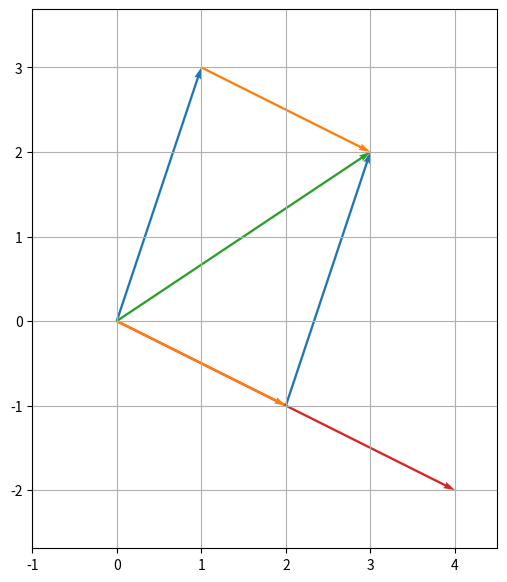
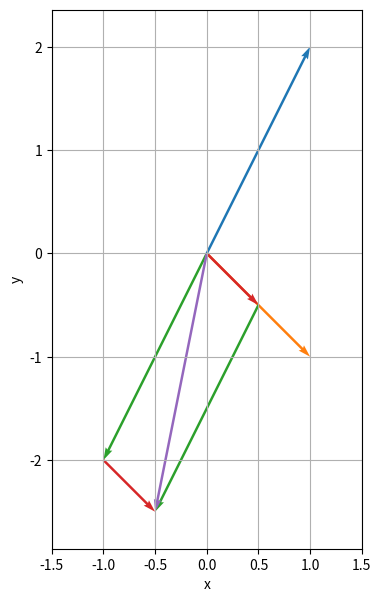

Python code for these plots, in order:
import numpy as np
import matplotlib.pyplot as plt

# Definition der Vektoren
a = np.array([1,3])
b = np.array([2,-1])
c = a + b # Beispiel: Vektoraddition
d = 2 * b # Beispiel: Skalarmultiplikation

# Abbildung plotten
config = {"angles":'xy', "scale_units":'xy', "scale":1, "width":0.005}
plt.figure(figsize=[6,7])
plt.quiver(0,0,*a, **config, color="tab:blue")
plt.quiver(*b,*a, **config, color="tab:blue")
plt.quiver(0,0,*d, **config, color="tab:red")
plt.quiver(0,0,*b, **config, color="tab:orange")
plt.quiver(*a,*b, **config, color="tab:orange")
plt.quiver(0,0,*c, **config, color="tab:green")
plt.axis("equal"); plt.xlim([-1,4.5]); plt.ylim([-3,4]); plt.grid()
plt.show()

# Definition der Vektoren
a = np.array([1,2])
b = np.array([1,-1])
c = -a
d = 0.5*b
e = c+d

# Abbildung plotten
config = {"angles":'xy', "scale_units":'xy', "scale":1, "width":0.008}
plt.figure(figsize=[4,7])
plt.quiver(0,0,*a, **config, color="tab:blue")
plt.quiver(0,0,*b, **config, color="tab:orange")
plt.quiver(0,0,*c, **config, color="tab:green")
plt.quiver(0,0,*d, **config, color="tab:red")
plt.quiver(*d,*c, **config, color="tab:green")
plt.quiver(*c,*d, **config, color="tab:red")
plt.quiver(0,0,*e, **config, color="tab:purple")
plt.axis("equal"); plt.xlim([-1.5,1.5]); plt.ylim([-3,2.5]); plt.grid()
plt.xlabel("x");plt.ylabel("y")
plt.show()

if np.sum(e-np.array([-0.5,-2.5])):
    print(f"Der berechnete Vektor e lautet [{e[0]},{e[1]}]. Die Lösung ist aber e=[-0.5,-2.5].")
else:
    print("Es hat alles funktionert! Ausgezeichnet!")